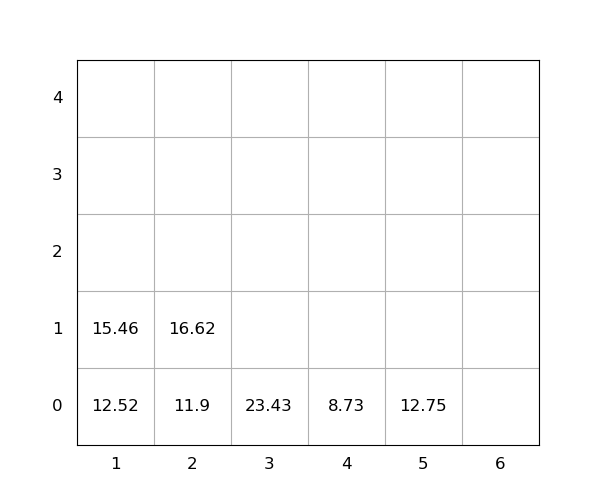

The data file committed next to this chart (first rows):
idx, loc_x, loc_y, loc_z, weight, seq, emerg, reloc, size(ft)
1, 5, 0, 0, 12.75, 0, 0, 0, 20
2, 2, 0, 0, 11.9, 0, 0, 0, 20
3, 2, 0, 1, 16.62, 0, 0, 0, 20
4, 3, 0, 0, 23.43, 0, 0, 0, 20
5, 1, 0, 0, 12.52, 1, 0, 0, 20
6, 1, 0, 1, 15.46, 2, 0, 0, 20
7, 4, 0, 0, 8.73, 3, 0, 0, 20
